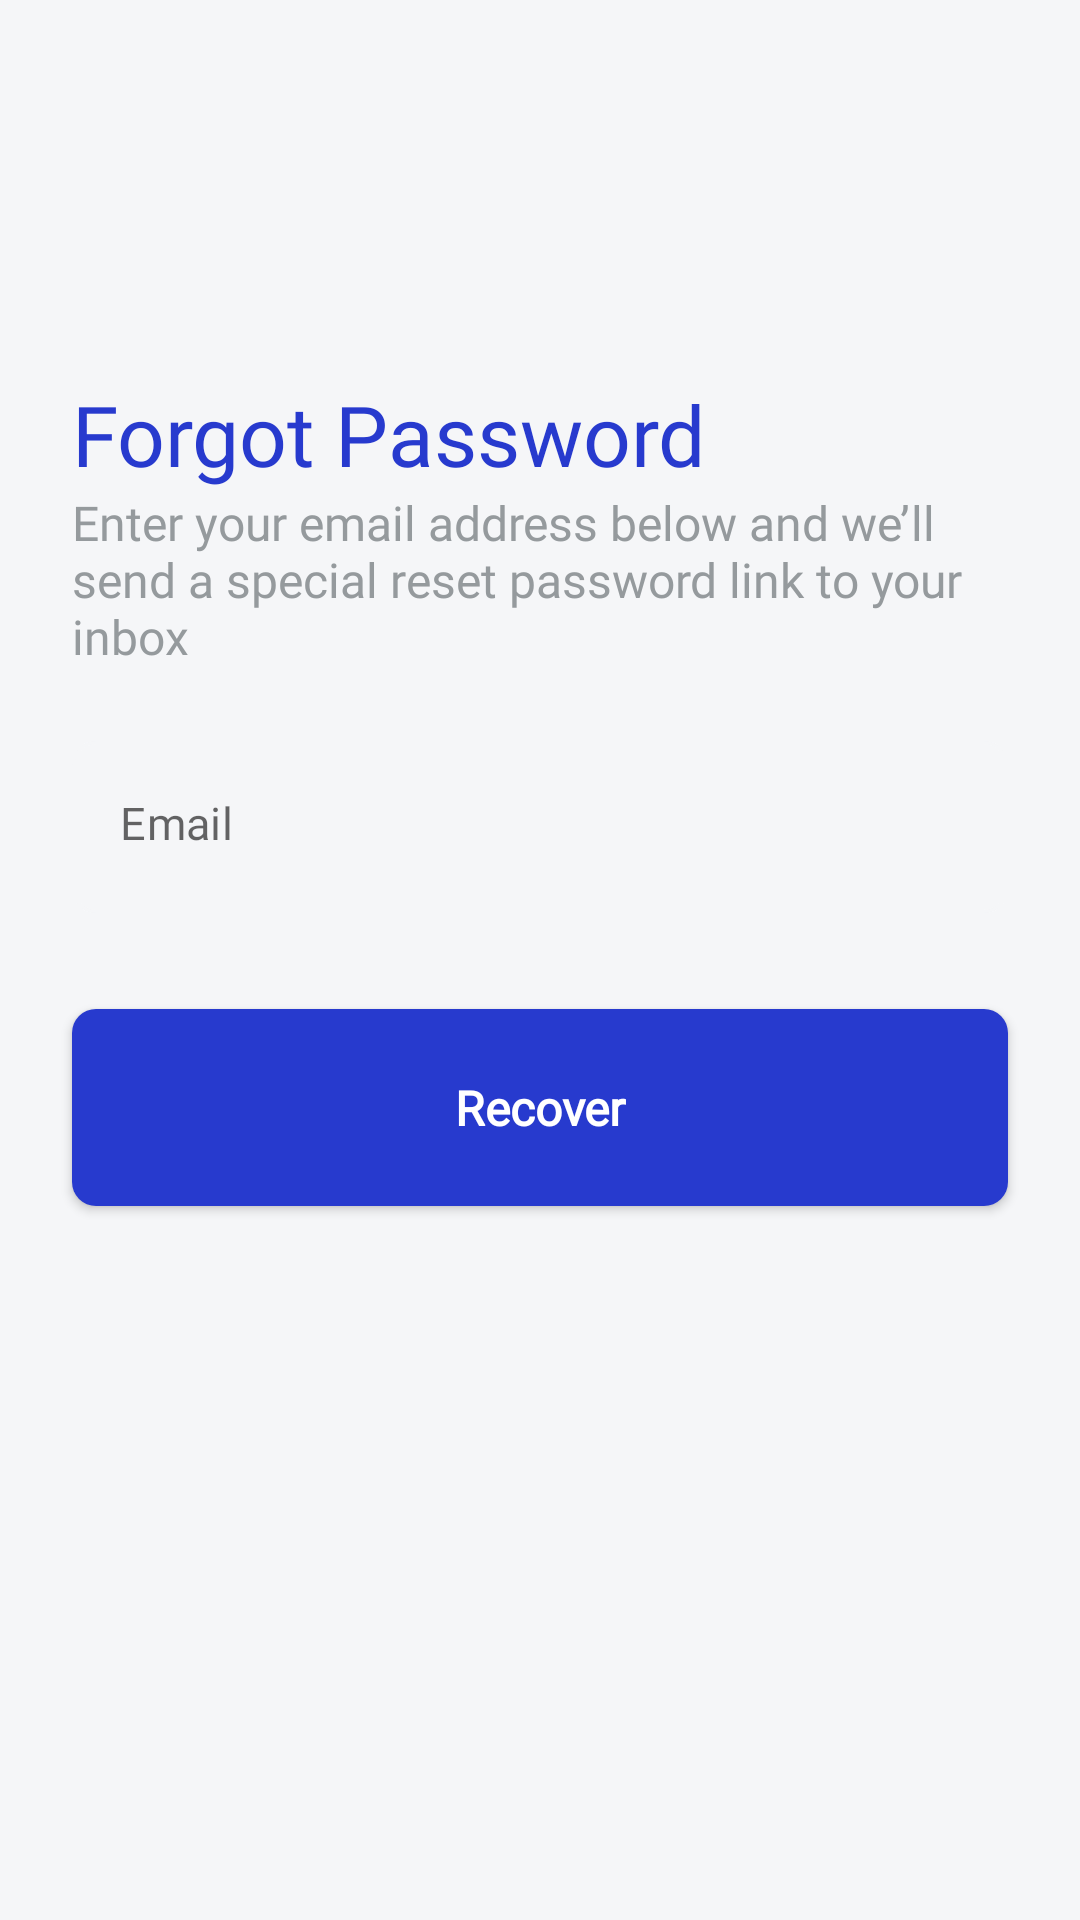

Produce the Android XML layout that renders to this screen, including the resource entries it uses.
<!-- AndroidManifest.xml: application theme Theme.Carekernal -->
<!-- res/layout/fragment_forgot_password.xml -->
<?xml version="1.0" encoding="utf-8"?>
<androidx.constraintlayout.widget.ConstraintLayout xmlns:android="http://schemas.android.com/apk/res/android"
    xmlns:app="http://schemas.android.com/apk/res-auto"
    xmlns:tools="http://schemas.android.com/tools"
    android:layout_width="match_parent"
    android:layout_height="match_parent"
    tools:context=".ui.ForgotPasswordFragment">

    <TextView
        android:id="@+id/forgot"
        style="@style/Welcome"
        android:layout_width="0dp"
        android:layout_height="wrap_content"
        android:layout_marginStart="24dp"
        android:layout_marginTop="126dp"
        android:layout_marginBottom="8dp"
        android:text="@string/forgot_password"
        app:layout_constraintStart_toStartOf="parent"
        app:layout_constraintTop_toTopOf="parent" />

    <TextView
        android:id="@+id/lines"
        style="@style/WelcomeHint"
        android:layout_width="0dp"
        android:layout_height="wrap_content"
        android:layout_marginEnd="24dp"
        android:text="@string/enter_your_email_address_below_and_we_ll_nsend_a_special_reset_password_link_to_your_ninbox"
        app:layout_constraintEnd_toEndOf="parent"
        app:layout_constraintStart_toStartOf="@id/forgot"
        app:layout_constraintTop_toBottomOf="@id/forgot" />

    <com.google.android.material.textfield.TextInputLayout
        android:id="@+id/editEmail"
        style="@style/textInputLayout"
        android:layout_width="0dp"
        android:layout_height="wrap_content"
        android:layout_marginTop="24dp"
        android:background="@drawable/emailshape"
        app:hintEnabled="false"
        app:hintTextColor="@color/grey"
        app:layout_constraintEnd_toEndOf="@id/lines"
        app:layout_constraintStart_toStartOf="@id/lines"
        app:layout_constraintTop_toBottomOf="@id/lines">

        <EditText
            android:id="@+id/recoveryEmail"
            style="@style/AppTheme.EditText"
            android:layout_width="match_parent"
            android:layout_height="wrap_content"
            android:fontFamily="@font/sf_pro_regular"
            android:hint="@string/email" />
    </com.google.android.material.textfield.TextInputLayout>

    <com.google.android.material.button.MaterialButton
        android:id="@+id/btnRecover"
        style="@style/Button"
        android:layout_width="0dp"
        android:layout_height="wrap_content"
        android:text="Recover"
        app:layout_constraintEnd_toEndOf="@id/editEmail"
        app:layout_constraintStart_toStartOf="@id/editEmail"
        app:layout_constraintTop_toBottomOf="@id/editEmail" />

</androidx.constraintlayout.widget.ConstraintLayout>
<!-- resources referenced by this layout -->
<resources>
  <color name="grey">#959A9D</color>
  <!-- drawable emailshape (drawable) -->
  <?xml version="1.0" encoding="utf-8"?>
  <shape xmlns:android="http://schemas.android.com/apk/res/android"
      android:shape="rectangle">
      <corners android:radius="8dp" />
  
      <solid
          android:color="@color/lightWhite"/>
  
  </shape>
  <string name="email">Email</string>
  <string name="enter_your_email_address_below_and_we_ll_nsend_a_special_reset_password_link_to_your_ninbox">Enter your email address below and we’ll \nsend a special reset password link to your \ninbox</string>
  <string name="forgot_password">Forgot Password</string>
  <style name="AppTheme.EditText" parent="@android:style/TextAppearance">
          <item name="android:textColor">@color/black</item>
          <item name="android:fontFamily">@font/sf_pro_regular</item>
          <item name="android:textSize">15sp</item>
          <item name="android:paddingBottom">20dp</item>
          <item name="android:backgroundTint">@android:color/transparent</item>
          <item name="android:maxLines">1</item>
          <item name="android:lines">1</item>
          <item name="android:gravity">center_vertical</item>
      </style>
  <style name="Button" parent="Widget.AppCompat.Button.Colored">
          <item name="android:textAllCaps">false</item>
          <item name="android:fontFamily">@font/sf_pro_medium</item>
          <item name="android:layout_marginTop">32dp</item>
          <item name="android:padding">16dp</item>
          <item name="android:textColor">@color/white</item>
          <item name="android:background">@drawable/loginbtn</item>
          <item name="backgroundTint">@color/lightBlue</item>
          <item name="android:textStyle">bold</item>
          <item name="android:textSize">16sp</item>
      </style>
  <style name="Welcome">
  
          <item name="android:fontFamily">@font/sf_pro_bold</item>
          <item name="android:textColor">@color/lightBlue</item>
          <item name="android:textSize">28sp</item>
      </style>
  <style name="WelcomeHint">
          <item name="android:fontFamily">@font/sf_pro_regular</item>
              <item name="android:textColor">@color/grey</item>
          <item name="android:textSize">16sp</item>
      </style>
  <style name="Theme.Carekernal" parent="Theme.MaterialComponents.DayNight.NoActionBar">
          
          <item name="colorPrimary">@color/lightBlue</item>
          <item name="colorPrimaryVariant">@color/lightBlue</item>
          <item name="colorOnPrimary">@color/white</item>
          
          <item name="colorSecondary">@color/teal_200</item>
          <item name="colorSecondaryVariant">@color/teal_700</item>
          <item name="colorOnSecondary">@color/black</item>
          
          <item name="android:statusBarColor" tools:targetApi="l">?attr/colorPrimaryVariant</item>
          
          <item name="android:windowBackground">@color/lightWhite</item>
      </style>
  <color name="lightWhite">#F5F6F8</color>
  <color name="black">#FF000000</color>
  <color name="white">#FFFFFFFF</color>
  <!-- drawable loginbtn (drawable) -->
  <?xml version="1.0" encoding="utf-8"?>
  <shape xmlns:android="http://schemas.android.com/apk/res/android">
      <solid
          android:color="@color/lightBlue"/>
      <corners
          android:radius="8dp"/>
  
  </shape>
  <color name="lightBlue">#273ACE</color>
  <color name="teal_200">#FF03DAC5</color>
  <color name="teal_700">#FF018786</color>
</resources>
